Run: headless pygame with SDL's dummy video driver; simulated clock (each Clock.tick advances the game by its frame time, no real sleeping); random seed 0; keys injected as events and as key.get_pressed() state; no mouse input.
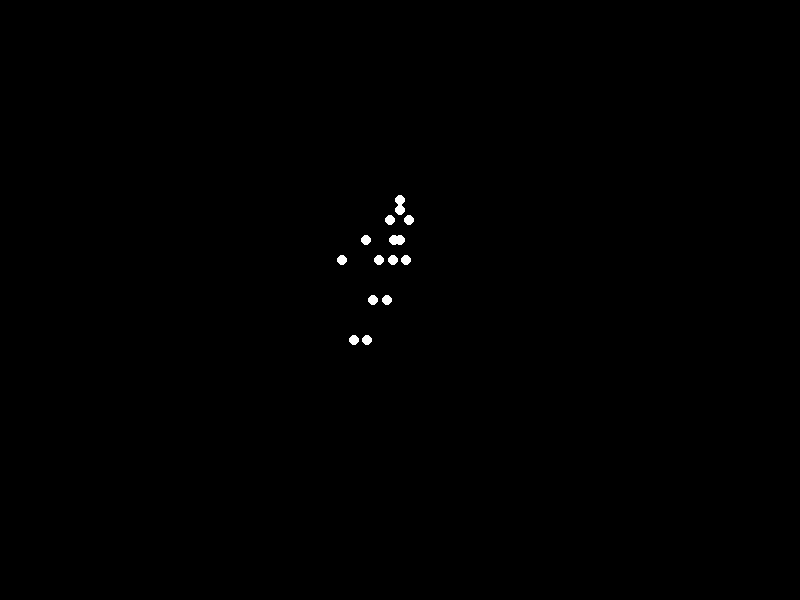
Frame 1 of 4 · flips 1–60 · no input
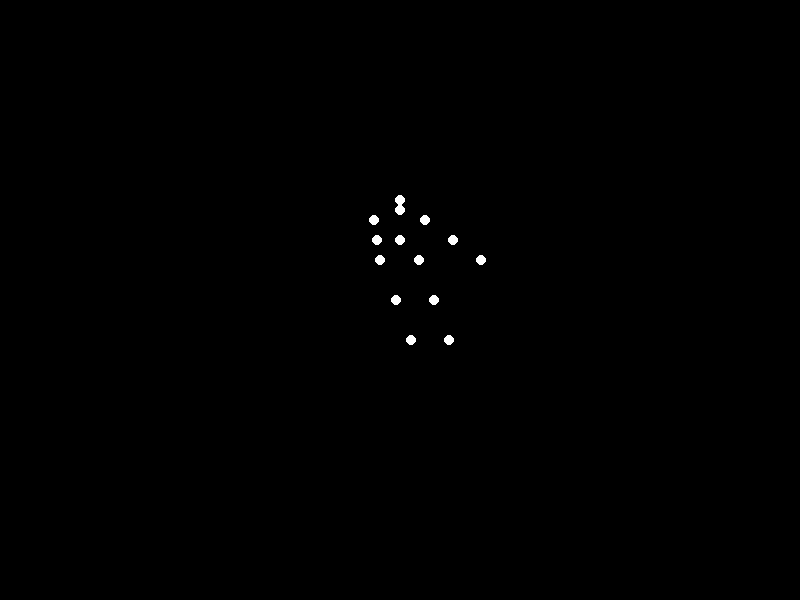
Frame 2 of 4 · flips 61–180 · tapped SPACE, RETURN · held RIGHT (→), D
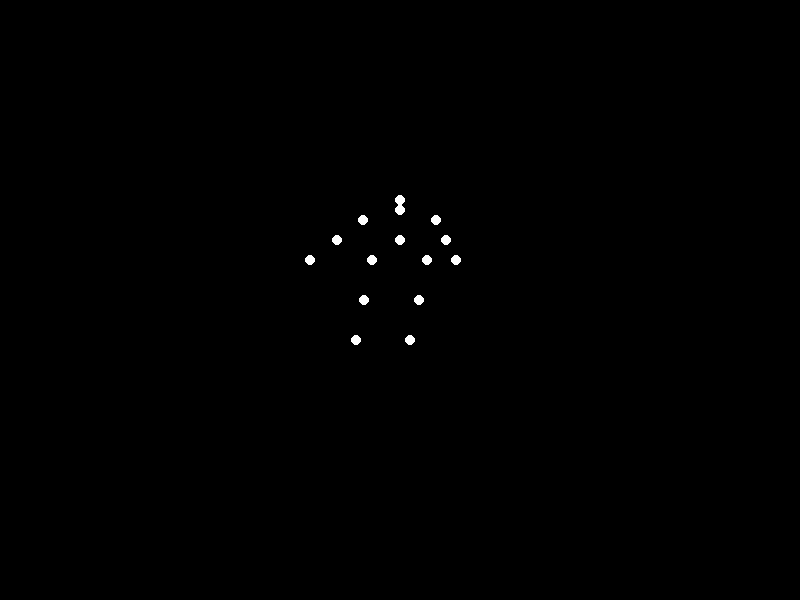
Frame 3 of 4 · flips 181–300 · held DOWN (↓), S
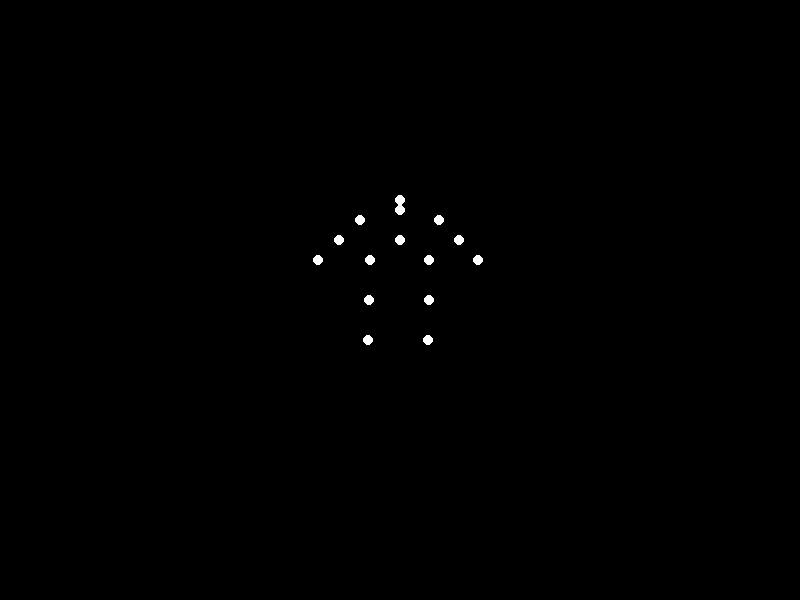
Frame 4 of 4 · flips 301–420 · held LEFT (←), A, UP (↑), W

The pygame program that drew these frames:


import pygame
import math

# Initialize Pygame
pygame.init()

# Set up the display
screen_width = 800
screen_height = 600
screen = pygame.display.set_mode((screen_width, screen_height))
pygame.display.set_caption("Biological Motion - Point-light Stimulus")

# Define colors
BLACK = (0, 0, 0)
WHITE = (255, 255, 255)

# Configuration parameters
SCALE = 200  # Scaling factor for visualization
CENTER_X = screen_width // 2
CENTER_Y = screen_height // 2
ANGULAR_SPEED = 0.03  # Slower speed for heavier appearance

# Define 3D coordinates for body points (x, y, z)
body_points = [
    # Upper body
    (0.00, 0.50, 0.00),   # Head
    (0.00, 0.45, 0.00),   # Neck
    (-0.20, 0.40, 0.00),  # Left shoulder
    (0.20, 0.40, 0.00),   # Right shoulder
    (-0.30, 0.30, 0.10),  # Left elbow
    (0.30, 0.30, 0.10),   # Right elbow
    (-0.40, 0.20, 0.20),  # Left hand
    (0.40, 0.20, 0.20),   # Right hand
    
    # Lower body
    (-0.15, 0.20, 0.00),  # Left hip
    (0.15, 0.20, 0.00),   # Right hip
    (-0.15, 0.00, 0.10),  # Left knee
    (0.15, 0.00, 0.10),   # Right knee
    (-0.15, -0.20, 0.20), # Left ankle
    (0.15, -0.20, 0.20),  # Right ankle
    (0.00, 0.30, 0.00)    # Torso (mid-hip)
]

clock = pygame.time.Clock()
theta = 0  # Rotation angle

running = True
while running:
    for event in pygame.event.get():
        if event.type == pygame.QUIT:
            running = False

    screen.fill(BLACK)
    
    # Update rotation angle
    theta += ANGULAR_SPEED
    
    # Draw all body points
    for point in body_points:
        x, y, z = point
        
        # 3D rotation around Y-axis (vertical axis)
        x_rot = x * math.cos(theta) - z * math.sin(theta)
        
        # Convert to screen coordinates (invert Y-axis for proper display)
        screen_x = int(x_rot * SCALE + CENTER_X)
        screen_y = int(-y * SCALE + CENTER_Y)  # Negative Y for proper orientation
        
        # Draw point with size 5
        pygame.draw.circle(screen, WHITE, (screen_x, screen_y), 5)

    pygame.display.flip()
    clock.tick(30)  # Maintain 30 FPS

pygame.quit()
